The GitHub repository royalp2p/weather-ai-project contains a labelled image folder "satellite_dataset_final" with 3 categories: clear, cloudy, rain. Examples follow, each with its label.

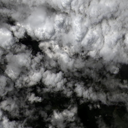
Label: rain

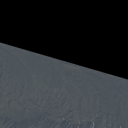
Label: clear

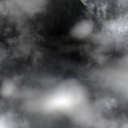
Label: rain

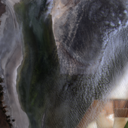
Label: cloudy

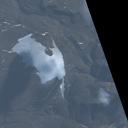
Label: clear

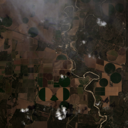
Label: cloudy
